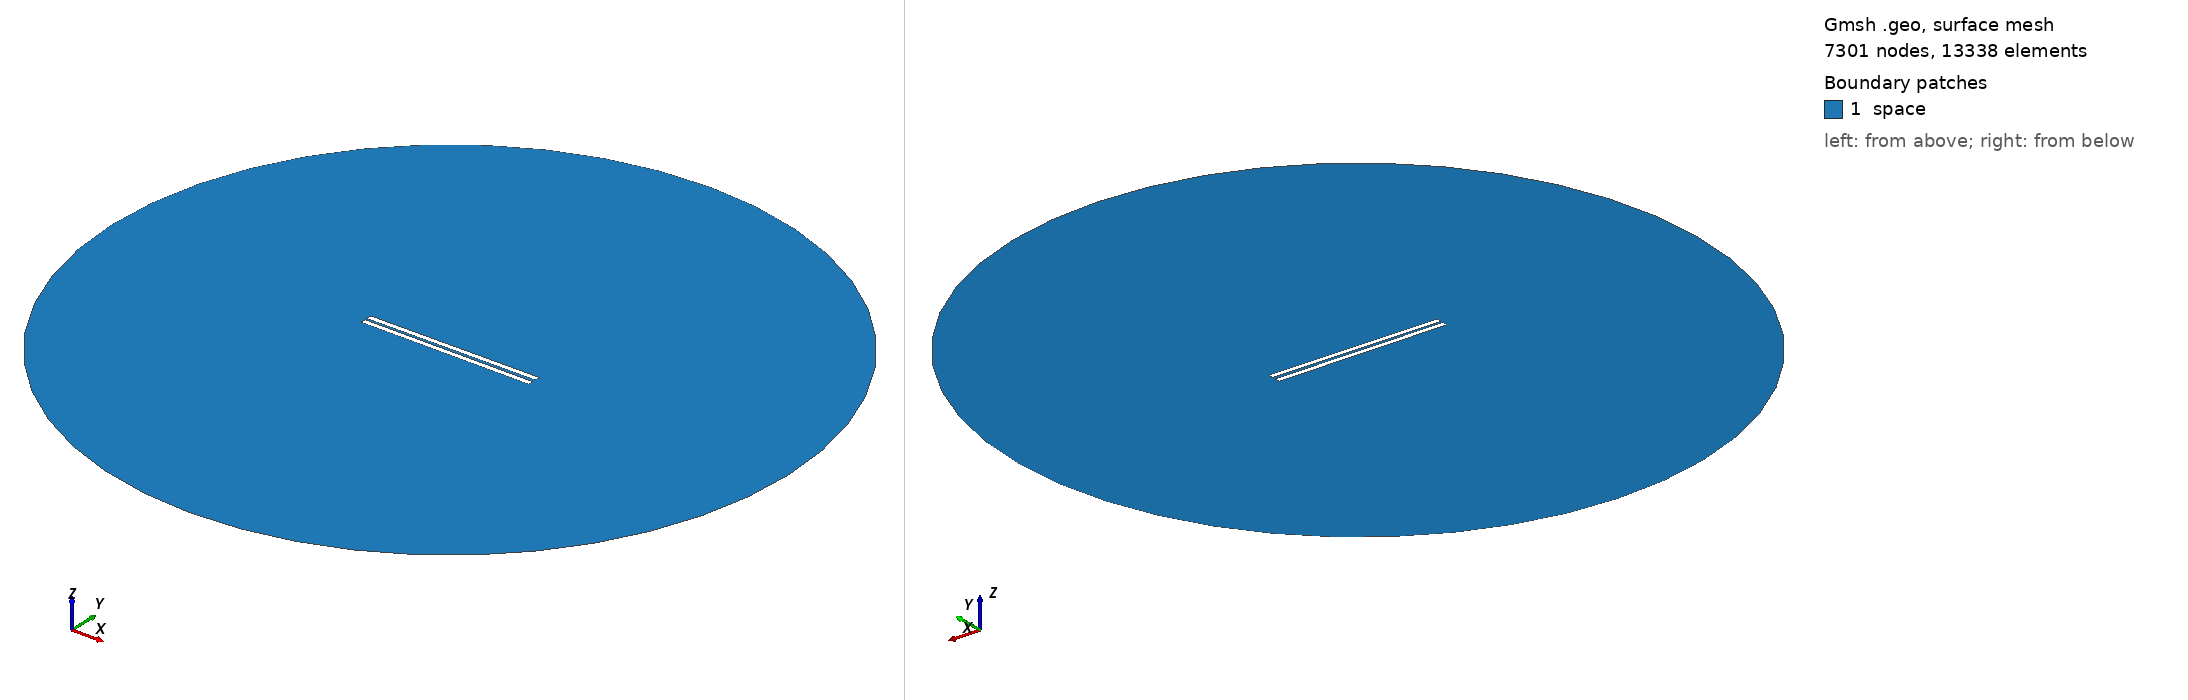

Gmsh geometry script, surface-meshed: 7301 nodes, 13338 surface elements. Boundary patches (legend numbers): 1 space. Left view from above one corner, right view from below the opposite corner. Legend entries are the model's physical surfaces. The drawing asked Gmsh for element sizes between 1% and 20% of the model's largest extent; the script's own settings can give other sizes.

=== 624.geo (drawn) ===
// Set the geometry kernel
SetFactory("OpenCASCADE");

//---------------------------------------
// Rectangles
//---------------------------------------

// Rectangle 1 (top)
Point(1) = {-49.56666666666667, 0.8611111111111112, 0, 1.0};
Point(2) = {49.56666666666667, 0.8611111111111112, 0, 1.0};
Point(3) = {49.56666666666667, 3.994444444444444, 0, 1.0};
Point(4) = {-49.56666666666667, 3.994444444444444, 0, 1.0};

Line(1) = {1, 2};
Line(2) = {2, 3};
Line(3) = {3, 4};
Line(4) = {4, 1};

Line Loop(1) = {1, 2, 3, 4};
Plane Surface(1) = {1};

Rotate { {0, 0, 1}, {0,  0.8611111111111112,  0}, 0.006 } {
  Surface{1};
}

// Rectangle 2 (bottom)
Point(5) = {-49.56666666666667, -0.8611111111111112, 0, 1.0};
Point(6) = {49.56666666666667, -0.8611111111111112, 0, 1.0};
Point(7) = {49.56666666666667, -3.994444444444444, 0, 1.0};
Point(8) = {-49.56666666666667, -3.994444444444444, 0, 1.0};

Line(5) = {5, 6};
Line(6) = {6, 7};
Line(7) = {7, 8};
Line(8) = {8, 5};

Line Loop(2) = {5, 6, 7, 8};
Plane Surface(2) = {2}; 


//---------------------------------------
// Circle
//---------------------------------------

// Define points
Point(9) = {0, 0, 0};        // Center
Point(10) = {200, 0, 0};     // Start point
Point(11) = {0, 200, 0};     // 90 degrees
Point(12) = {-200, 0, 0};    // 180 degrees
Point(13) = {0, -200, 0};    // 270 degrees

// Define circle arcs (each needs start, center, end)
Circle(9) = {10, 9, 11};
Circle(10) = {11, 9, 12};
Circle(11) = {12, 9, 13};
Circle(12) = {13, 9, 10};

// Define curve loop and surface if needed
Curve Loop(3) = {9, 10, 11, 12};
Surface(3) = {3};

//---------------------------------------
// Define Physical Groups
//---------------------------------------                

//--- Physical Curves
// Physical groups for boundaries
Physical Line("force_segment", 10) = {1};
Physical Line("upper_plate", 11) = {2, 3, 4};
Physical Line("lower_plate", 12) = {5, 6, 7, 8};
Physical Line("boundary", 20) = {9, 10, 11, 12};

// Subtract Rectangles from Circle
BooleanDifference{ Surface{3}; Delete; }{ Surface{1}; Surface{2}; Delete; }
//--- Physical Surfaces
Physical Surface("space", 30) = {3};


//---------------------------------------
// Fine mesh near the plates
//--------------------------------------- 

// Define a distance field for mesh refinement
Field[1] = Distance;
Field[1].CurvesList = {1, 2, 3, 4, 5, 6, 7, 8};  // Rectangle curves
Field[1].NumPointsPerCurve = 200;

c = 0.3;
// Define threshold field to control mesh size based on distance to attractor
Field[2] = Threshold;
Field[2].IField = 1;
Field[2].LcMin = c; // Minimum element size near the attractor
Field[2].LcMax = 100*c;  // Maximum element size away from the attractor
Field[2].DistMin = 0.01;
Field[2].DistMax = 40;

Background Field = 2;

//---------------------------------------
// 6. Generate the Mesh
//---------------------------------------
Mesh 2;  // 2D mesh generation
